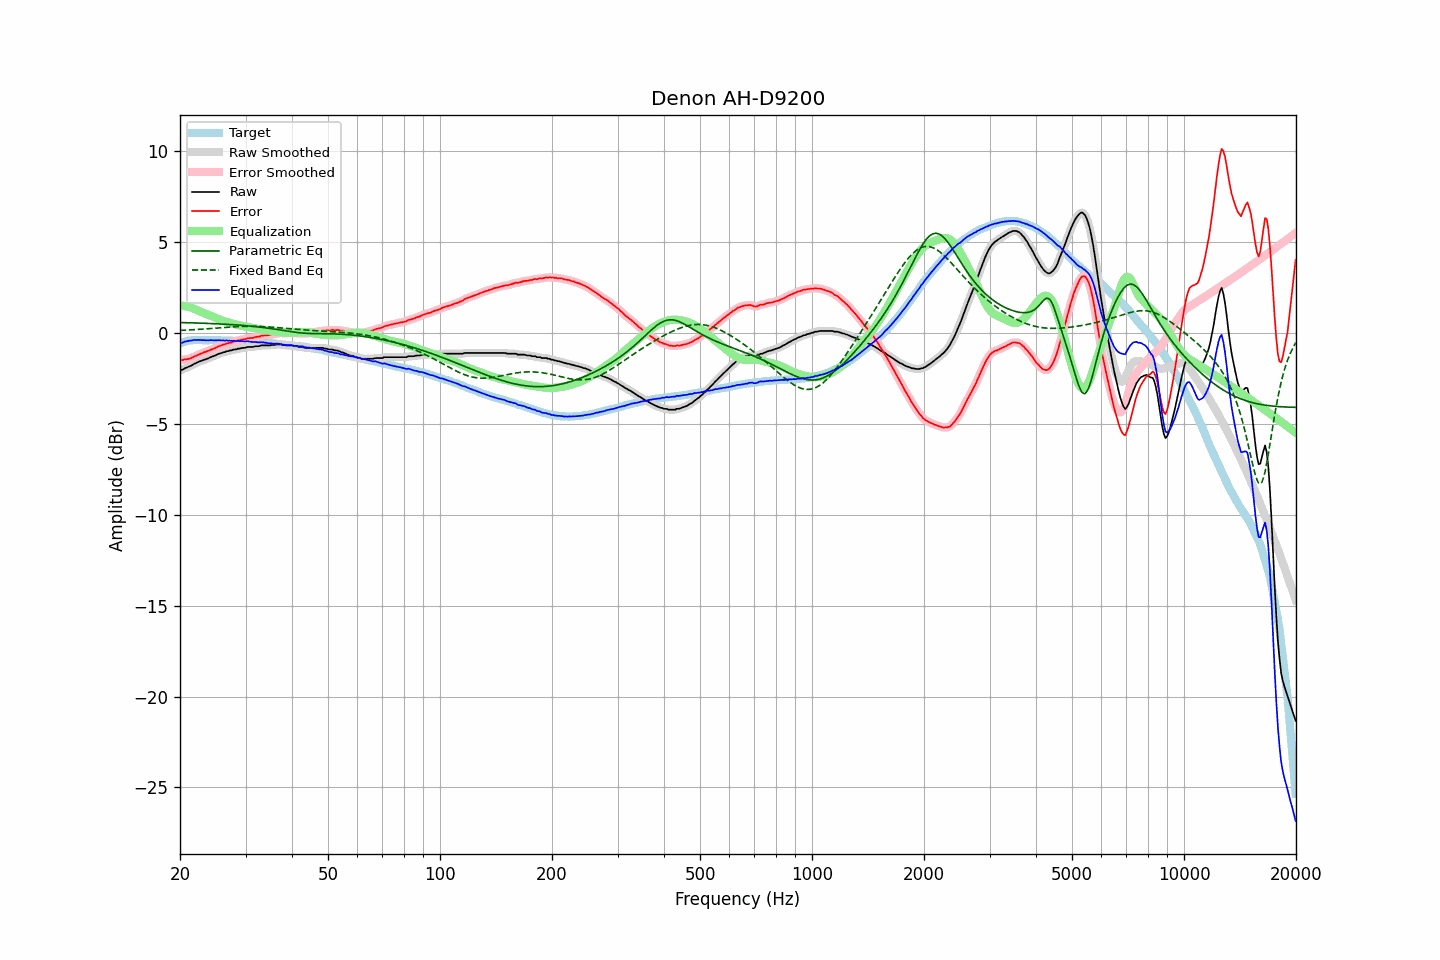

The file beside this chart, header and first rows:
frequency, raw, error, smoothed, error_smoothed, equalization, parametric_eq, fixed_band_eq, equalized_raw, equalized_smoothed, target
20.00, -2.05, -1.48, -2.06, -1.48, 1.50, 0.56, 0.13, -0.56, -0.56, -0.57
20.20, -2.04, -1.50, -2.03, -1.49, 1.49, 0.56, 0.13, -0.55, -0.54, -0.55
20.40, -2.01, -1.50, -2.00, -1.48, 1.48, 0.56, 0.14, -0.53, -0.52, -0.52
20.61, -1.95, -1.46, -1.96, -1.47, 1.47, 0.56, 0.14, -0.49, -0.50, -0.50
20.81, -1.92, -1.46, -1.92, -1.45, 1.45, 0.55, 0.15, -0.47, -0.47, -0.47
21.02, -1.88, -1.45, -1.88, -1.44, 1.43, 0.55, 0.15, -0.45, -0.45, -0.44
21.23, -1.84, -1.41, -1.85, -1.42, 1.41, 0.55, 0.16, -0.44, -0.44, -0.43
21.44, -1.81, -1.39, -1.80, -1.38, 1.38, 0.55, 0.16, -0.43, -0.42, -0.42
21.66, -1.75, -1.34, -1.76, -1.35, 1.34, 0.54, 0.17, -0.41, -0.41, -0.41
21.87, -1.70, -1.29, -1.71, -1.31, 1.31, 0.54, 0.17, -0.39, -0.40, -0.41
22.09, -1.67, -1.27, -1.66, -1.26, 1.27, 0.54, 0.18, -0.40, -0.39, -0.40
22.31, -1.62, -1.22, -1.62, -1.22, 1.23, 0.54, 0.18, -0.39, -0.39, -0.40
22.54, -1.58, -1.18, -1.59, -1.19, 1.19, 0.53, 0.19, -0.39, -0.40, -0.40
22.76, -1.55, -1.15, -1.55, -1.15, 1.15, 0.53, 0.19, -0.40, -0.40, -0.40
22.99, -1.52, -1.11, -1.52, -1.11, 1.11, 0.53, 0.20, -0.41, -0.40, -0.41
23.22, -1.48, -1.07, -1.49, -1.08, 1.08, 0.52, 0.21, -0.40, -0.41, -0.41
23.45, -1.46, -1.05, -1.46, -1.04, 1.04, 0.52, 0.21, -0.42, -0.41, -0.41
23.69, -1.42, -1.01, -1.42, -1.01, 1.01, 0.52, 0.22, -0.41, -0.41, -0.41
23.92, -1.39, -0.98, -1.39, -0.98, 0.98, 0.51, 0.23, -0.42, -0.41, -0.41
24.16, -1.34, -0.94, -1.35, -0.94, 0.94, 0.51, 0.23, -0.40, -0.41, -0.40
24.40, -1.31, -0.91, -1.31, -0.91, 0.90, 0.50, 0.24, -0.41, -0.41, -0.40
24.65, -1.28, -0.87, -1.28, -0.87, 0.87, 0.50, 0.25, -0.42, -0.41, -0.41
24.89, -1.25, -0.84, -1.24, -0.83, 0.83, 0.50, 0.25, -0.42, -0.42, -0.41
25.14, -1.20, -0.79, -1.20, -0.79, 0.79, 0.49, 0.26, -0.41, -0.41, -0.41
25.39, -1.16, -0.75, -1.17, -0.75, 0.75, 0.49, 0.27, -0.41, -0.41, -0.42
25.65, -1.13, -0.72, -1.13, -0.71, 0.72, 0.48, 0.27, -0.41, -0.41, -0.42
25.91, -1.11, -0.69, -1.11, -0.68, 0.68, 0.48, 0.28, -0.43, -0.42, -0.43
26.16, -1.07, -0.64, -1.08, -0.65, 0.65, 0.47, 0.29, -0.42, -0.42, -0.43
26.43, -1.06, -0.63, -1.05, -0.62, 0.62, 0.47, 0.29, -0.44, -0.43, -0.43
26.69, -1.01, -0.58, -1.02, -0.59, 0.60, 0.46, 0.30, -0.41, -0.43, -0.43
26.96, -1.01, -0.58, -1.00, -0.57, 0.57, 0.46, 0.31, -0.44, -0.43, -0.43
27.23, -0.97, -0.54, -0.98, -0.55, 0.55, 0.45, 0.31, -0.43, -0.43, -0.43
27.50, -0.97, -0.54, -0.96, -0.53, 0.52, 0.45, 0.32, -0.45, -0.44, -0.43
27.77, -0.93, -0.49, -0.94, -0.50, 0.50, 0.44, 0.32, -0.43, -0.44, -0.44
28.05, -0.92, -0.48, -0.92, -0.48, 0.48, 0.44, 0.33, -0.45, -0.45, -0.44
28.33, -0.91, -0.46, -0.90, -0.45, 0.45, 0.43, 0.33, -0.46, -0.45, -0.45
28.62, -0.87, -0.42, -0.89, -0.43, 0.43, 0.42, 0.34, -0.44, -0.45, -0.46
28.90, -0.87, -0.42, -0.86, -0.41, 0.41, 0.42, 0.34, -0.46, -0.46, -0.46
29.19, -0.85, -0.38, -0.85, -0.39, 0.39, 0.41, 0.35, -0.46, -0.46, -0.47
29.48, -0.83, -0.37, -0.84, -0.38, 0.37, 0.40, 0.35, -0.46, -0.47, -0.46
29.78, -0.83, -0.36, -0.82, -0.35, 0.35, 0.40, 0.35, -0.48, -0.47, -0.47
30.08, -0.81, -0.34, -0.81, -0.33, 0.34, 0.39, 0.35, -0.48, -0.47, -0.47
30.38, -0.78, -0.30, -0.79, -0.31, 0.32, 0.38, 0.36, -0.46, -0.47, -0.48
30.68, -0.78, -0.30, -0.78, -0.30, 0.30, 0.37, 0.36, -0.48, -0.48, -0.48
30.99, -0.78, -0.29, -0.78, -0.29, 0.29, 0.36, 0.36, -0.49, -0.49, -0.49
31.30, -0.78, -0.29, -0.77, -0.28, 0.27, 0.36, 0.36, -0.51, -0.50, -0.50
31.61, -0.76, -0.26, -0.76, -0.26, 0.26, 0.35, 0.36, -0.51, -0.51, -0.50
31.93, -0.74, -0.23, -0.75, -0.24, 0.24, 0.34, 0.35, -0.50, -0.51, -0.51
32.24, -0.74, -0.22, -0.74, -0.23, 0.22, 0.33, 0.35, -0.52, -0.52, -0.52
32.57, -0.74, -0.22, -0.73, -0.21, 0.21, 0.32, 0.35, -0.54, -0.52, -0.52
32.89, -0.71, -0.19, -0.71, -0.19, 0.19, 0.31, 0.35, -0.52, -0.52, -0.52
33.22, -0.69, -0.16, -0.70, -0.17, 0.17, 0.30, 0.34, -0.52, -0.53, -0.54
33.55, -0.69, -0.15, -0.69, -0.15, 0.16, 0.29, 0.34, -0.53, -0.53, -0.54
33.89, -0.69, -0.14, -0.69, -0.14, 0.15, 0.27, 0.33, -0.54, -0.54, -0.55
34.23, -0.69, -0.14, -0.69, -0.14, 0.13, 0.26, 0.33, -0.56, -0.56, -0.55
34.57, -0.69, -0.13, -0.69, -0.13, 0.12, 0.25, 0.32, -0.57, -0.57, -0.56
34.92, -0.69, -0.12, -0.68, -0.11, 0.11, 0.24, 0.32, -0.58, -0.58, -0.58
35.27, -0.67, -0.09, -0.68, -0.10, 0.09, 0.23, 0.31, -0.58, -0.59, -0.58
35.62, -0.67, -0.08, -0.67, -0.08, 0.08, 0.21, 0.30, -0.60, -0.59, -0.59
35.97, -0.67, -0.07, -0.66, -0.06, 0.06, 0.20, 0.29, -0.61, -0.60, -0.60
... 635 more rows
